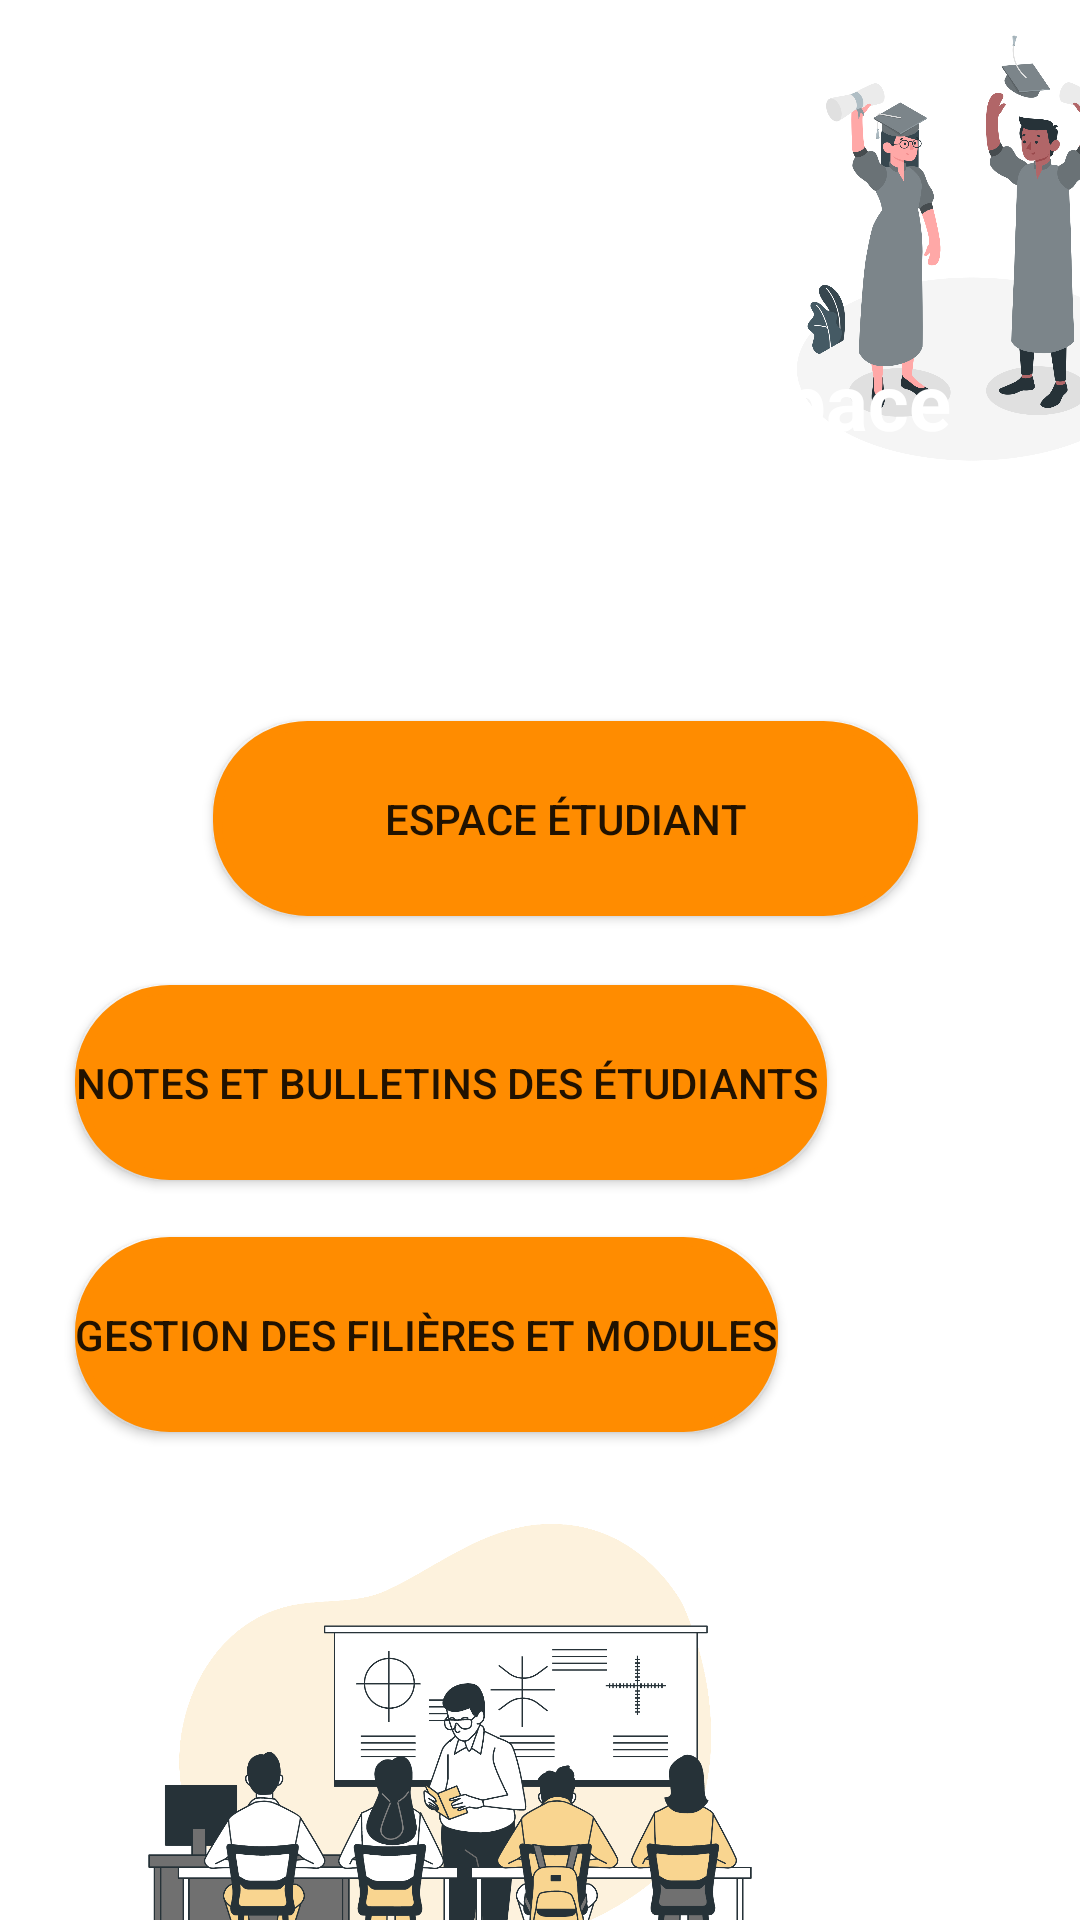

Reconstruct the res/layout file that produces this screen, plus the resources it refers to.
<!-- AndroidManifest.xml: application theme Theme.Mini_Projet_1 -->
<!-- res/layout/activity_main.xml -->
<?xml version="1.0" encoding="utf-8"?>
<androidx.constraintlayout.widget.ConstraintLayout xmlns:android="http://schemas.android.com/apk/res/android"
    xmlns:app="http://schemas.android.com/apk/res-auto"
    xmlns:tools="http://schemas.android.com/tools"
    android:layout_width="match_parent"
    android:layout_height="match_parent"
    tools:context=".MainActivity">

    <ImageView
        android:id="@+id/imageView"
        android:layout_width="0dp"
        android:layout_height="0dp"
        android:scaleType="centerCrop"
        android:src="@drawable/background_image_one_signin"
        app:layout_constraintBottom_toBottomOf="parent"
        app:layout_constraintEnd_toEndOf="parent"
        app:layout_constraintHorizontal_bias="0.0"
        app:layout_constraintStart_toStartOf="parent"
        app:layout_constraintTop_toTopOf="parent"
        app:layout_constraintVertical_bias="0.0" />
    <ImageView
        android:id="@+id/imageView1"
        android:layout_width="218dp"
        android:layout_height="154dp"
        android:layout_marginStart="215dp"
        android:layout_marginTop="7dp"
        app:layout_constraintStart_toStartOf="parent"
        app:layout_constraintTop_toTopOf="parent"
        app:srcCompat="@drawable/g2" />


    <LinearLayout
        android:id="@+id/linearLayout"
        android:layout_width="413dp"
        android:layout_height="788dp"
        android:layout_marginStart="25dp"
        android:layout_marginEnd="25dp"
        android:orientation="vertical"
        app:layout_constraintEnd_toEndOf="parent"
        app:layout_constraintHorizontal_bias="0.519"
        app:layout_constraintStart_toStartOf="parent"
        app:layout_constraintTop_toTopOf="parent">

        <TextView
            android:id="@+id/textView"
            android:layout_width="wrap_content"
            android:layout_height="wrap_content"
            android:layout_marginStart="20dp"
            android:layout_marginTop="116dp"
            android:layout_marginEnd="8dp"
            android:text="Bienvenue à votre\n espace étudiant"
            android:textColor="@android:color/white"
            android:textSize="26sp"
            android:textStyle="bold"
            app:layout_constraintEnd_toEndOf="parent"
            app:layout_constraintHorizontal_bias="0.174"
            app:layout_constraintStart_toStartOf="parent"
            app:layout_constraintTop_toTopOf="@+id/imageView" />

        <Button
            android:id="@+id/gestion_etudiant"
            android:layout_width="235dp"
            android:layout_height="65dp"
            android:layout_marginStart="99dp"
            android:layout_marginTop="59dp"
            android:layout_marginEnd="99dp"
            android:background="@drawable/rect_rounded_button"
            android:text="Espace étudiant"

            app:layout_constraintTop_toBottomOf="@+id/textView" />

        <Button
            android:id="@+id/gestion_notes"
            android:layout_width="wrap_content"
            android:layout_height="65dp"
            android:layout_marginStart="53dp"
            android:layout_marginTop="23dp"
            android:layout_marginEnd="52dp"
            android:text="Notes et Bulletins des étudiants "
            app:layout_constraintEnd_toEndOf="parent"
            app:layout_constraintStart_toStartOf="parent"
            android:background="@drawable/rect_rounded_button"
            app:layout_constraintTop_toBottomOf="@+id/gestion_etudiant" />

        <Button
            android:id="@+id/gestion_modules"
            android:layout_width="wrap_content"
            android:layout_height="65dp"
            android:layout_marginStart="53dp"
            android:layout_marginTop="19dp"
            android:layout_marginEnd="53dp"
            android:text="Gestion des filières et modules"
            app:layout_constraintEnd_toEndOf="parent"
            app:layout_constraintStart_toStartOf="parent"
            android:background="@drawable/rect_rounded_button"
            app:layout_constraintTop_toBottomOf="@+id/gestion_notes" />

        <ImageView
            android:id="@+id/imageView2"
            android:layout_width="316dp"
            android:layout_height="229dp"
            android:layout_marginStart="20dp"
            android:layout_marginTop="2dp"
            app:layout_constraintStart_toStartOf="parent"
            app:layout_constraintTop_toTopOf="parent"
            app:srcCompat="@drawable/g3" />


    </LinearLayout>
</androidx.constraintlayout.widget.ConstraintLayout>
<!-- resources referenced by this layout -->
<resources>
  <!-- drawable g2: png bitmap (drawable, 304003 bytes) -->
  <!-- drawable g3: png bitmap (drawable, 401295 bytes) -->
  <!-- drawable rect_rounded_button (drawable) -->
  <?xml version="1.0" encoding="utf-8"?>
  <shape xmlns:android="http://schemas.android.com/apk/res/android">
      <solid android:color="@color/dark_orange"/>
      <stroke android:color="@color/dark_orange" android:width="3dp"/>
      <corners android:radius="30dp"/>
  </shape>
  <style name="Theme.Mini_Projet_1" parent="Theme.MaterialComponents.DayNight.DarkActionBar">
          
          <item name="colorPrimary">@color/orange</item>
          <item name="colorPrimaryVariant">@color/steel_blue</item>
          <item name="colorOnPrimary">@color/steel_blue</item>
          
          <item name="colorSecondary">@color/teal_200</item>
          <item name="colorSecondaryVariant">@color/teal_700</item>
          <item name="colorOnSecondary">@color/black</item>
          
          <item name="android:statusBarColor" tools:targetApi="l">?attr/colorPrimaryVariant</item>
          
      </style>
  <color name="dark_orange">#FF8C00</color>
  <color name="orange">#FDB750</color>
  <color name="steel_blue">#00B4D4</color>
  <color name="teal_200">#FF03DAC5</color>
  <color name="teal_700">#FF018786</color>
  <color name="black">#FF000000</color>
</resources>
